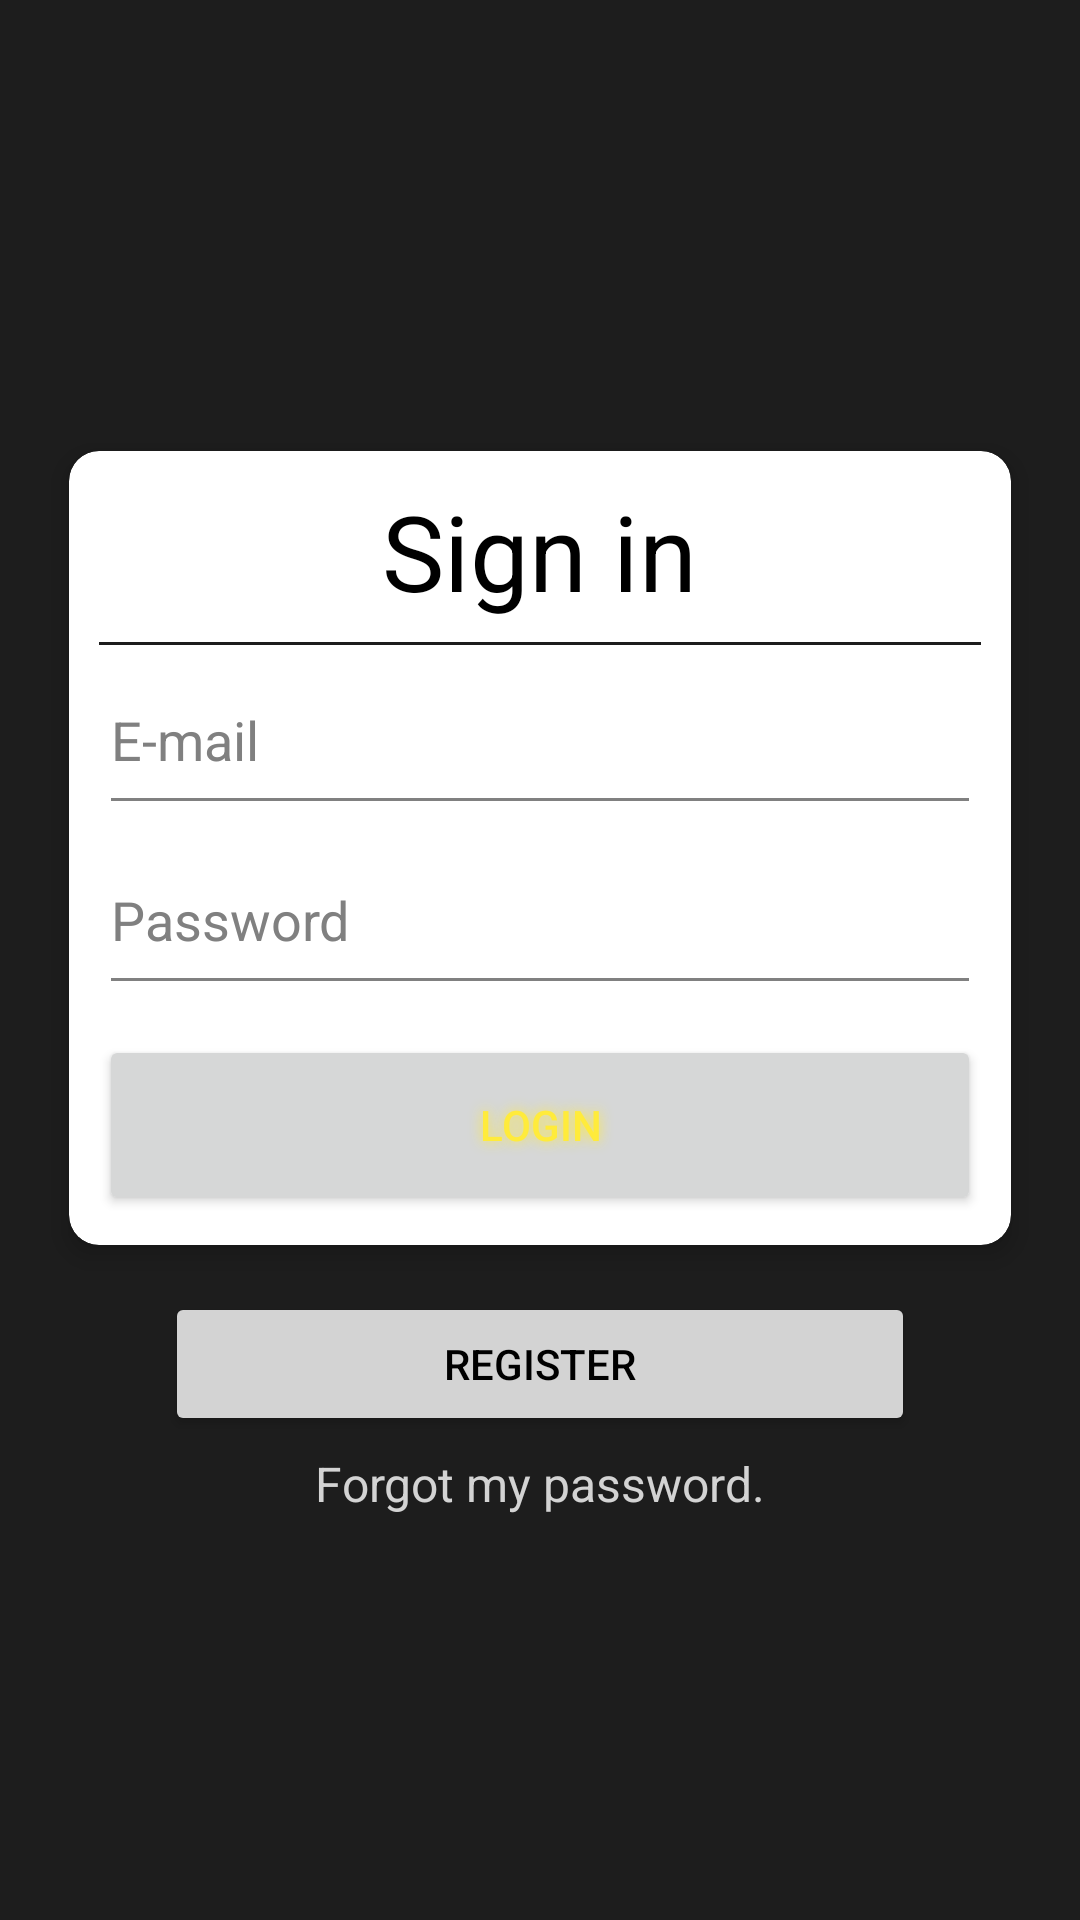

This screen was rendered from an Android layout file. Write that file and the resources it references.
<!-- AndroidManifest.xml: application theme Theme.W4tchList -->
<!-- res/layout/fragment_login.xml -->
<?xml version="1.0" encoding="utf-8"?>
<ScrollView
    xmlns:android="http://schemas.android.com/apk/res/android"
    xmlns:app="http://schemas.android.com/apk/res-auto"
    xmlns:tools="http://schemas.android.com/tools"
    android:layout_width="match_parent"
    android:layout_height="match_parent"
    tools:context=".ui.login.LoginFragment">

    <LinearLayout
        android:layout_width="match_parent"
        android:layout_height="wrap_content"
        android:orientation="vertical"
        android:layout_gravity="center_vertical"
        android:padding="15sp">

        <androidx.cardview.widget.CardView
            android:layout_marginTop="15sp"
            android:layout_width="match_parent"
            android:layout_height="wrap_content"
            app:cardElevation="5dp"
            app:cardBackgroundColor="@android:color/white"
            app:cardUseCompatPadding="true"
            app:cardCornerRadius="10dp"
            >

            <LinearLayout
                android:layout_width="match_parent"
                android:layout_height="wrap_content"
                android:orientation="vertical"
                android:padding="10sp">

                <TextView
                    android:layout_width="wrap_content"
                    android:layout_height="wrap_content"
                    android:text="Sign in"
                    android:layout_gravity="center"
                    android:textColor="@color/black"
                    android:textSize="35sp" />

                <TextView
                    android:layout_width="match_parent"
                    android:layout_height="1dp"
                    android:layout_marginTop="7dp"
                    style="?android:attr/listSeparatorTextViewStyle"
                    android:gravity="center_horizontal"
                    android:background="@color/pale_black"
                    />

                <LinearLayout
                    android:layout_width="match_parent"
                    android:layout_height="wrap_content"
                    android:orientation="vertical">

                    <EditText
                        android:id="@+id/etEmail"
                        android:layout_width="match_parent"
                        android:layout_height="60dp"
                        android:hint="E-mail"
                        android:backgroundTint="@color/grey"
                        android:textColor="@color/black"
                        android:textColorHint="@color/grey"
                        android:inputType="textEmailAddress"
                        android:minHeight="48dp"
                        android:autofillHints="" />

                    <EditText
                        android:id="@+id/etPassword"
                        android:layout_width="match_parent"
                        android:layout_height="60dp"
                        android:hint="Password"
                        android:backgroundTint="@color/grey"
                        android:textColor="@color/black"
                        android:textColorHint="@color/grey"
                        android:inputType="textPassword"
                        android:minHeight="48dp"
                        android:autofillHints="" />

                </LinearLayout>

                <Button
                    android:id="@+id/btnLogin"
                    android:layout_marginTop="10sp"
                    android:layout_width="match_parent"
                    android:layout_height="60dp"
                    android:text="Login"
                    android:textColor="@color/gold"
                    android:shadowColor="@color/gold"
                    android:shadowRadius="10"/>



            </LinearLayout>

        </androidx.cardview.widget.CardView>

        <Button
            android:id="@+id/btnRegister"
            android:layout_marginTop="5dp"
            android:layout_width="250dp"
            android:layout_height="wrap_content"
            android:layout_gravity="center_horizontal"
            android:layout_marginStart="5dp"
            android:layout_marginEnd="5dp"
            android:backgroundTint="@color/light_grey"
            android:text="Register"
            android:textColor="@color/black" />

        <TextView
            android:id="@+id/tvForgotPassword"
            android:layout_marginTop="5sp"
            android:layout_marginBottom="10sp"
            android:layout_width="wrap_content"
            android:layout_height="wrap_content"
            android:layout_gravity="center_horizontal"
            android:text="Forgot my password."
            android:textColor="@color/light_grey"
            android:textSize="16sp"/>


    </LinearLayout>



</ScrollView>
<!-- resources referenced by this layout -->
<resources>
  <color name="black">#FF000000</color>
  <color name="gold">#FFEB3B</color>
  <color name="grey">#808080</color>
  <color name="light_grey">#D3D3D3</color>
  <color name="pale_black">#1D1D1D</color>
  <style name="Theme.W4tchList" parent="Theme.MaterialComponents.DayNight.DarkActionBar">
          
          <item name="colorPrimary">@color/pale_black</item>
          <item name="colorPrimaryVariant">@color/gold</item>
          <item name="colorOnPrimary">@color/white</item>
          
          <item name="colorSecondary">@color/dark_grey</item>
          <item name="colorSecondaryVariant">@color/white</item>
          <item name="colorOnSecondary">@color/white</item>
          
          <item name="android:statusBarColor">@color/black</item>
          
          <item name="autoCompleteTextViewStyle">@style/cursorColor</item>
          <item name="android:windowBackground">@color/pale_black</item>
          <item name="itemTextColor">@color/white</item>
          <item name="colorControlActivated">@color/gold</item>
          <item name="android:popupMenuStyle">@style/PopupMenu</item>
          <item name="android:textColorPrimary">@color/white</item>
      </style>
  <color name="white">#FFFFFF</color>
  <color name="dark_grey">#2D2D2D</color>
  <style name="cursorColor" parent="Widget.AppCompat.AutoCompleteTextView">
          <item name="android:textCursorDrawable">@drawable/cursor</item>
      </style>
  <style name="PopupMenu" parent="Widget.AppCompat.PopupMenu">
          <item name="android:popupBackground">@color/dark_grey</item>
      </style>
</resources>
